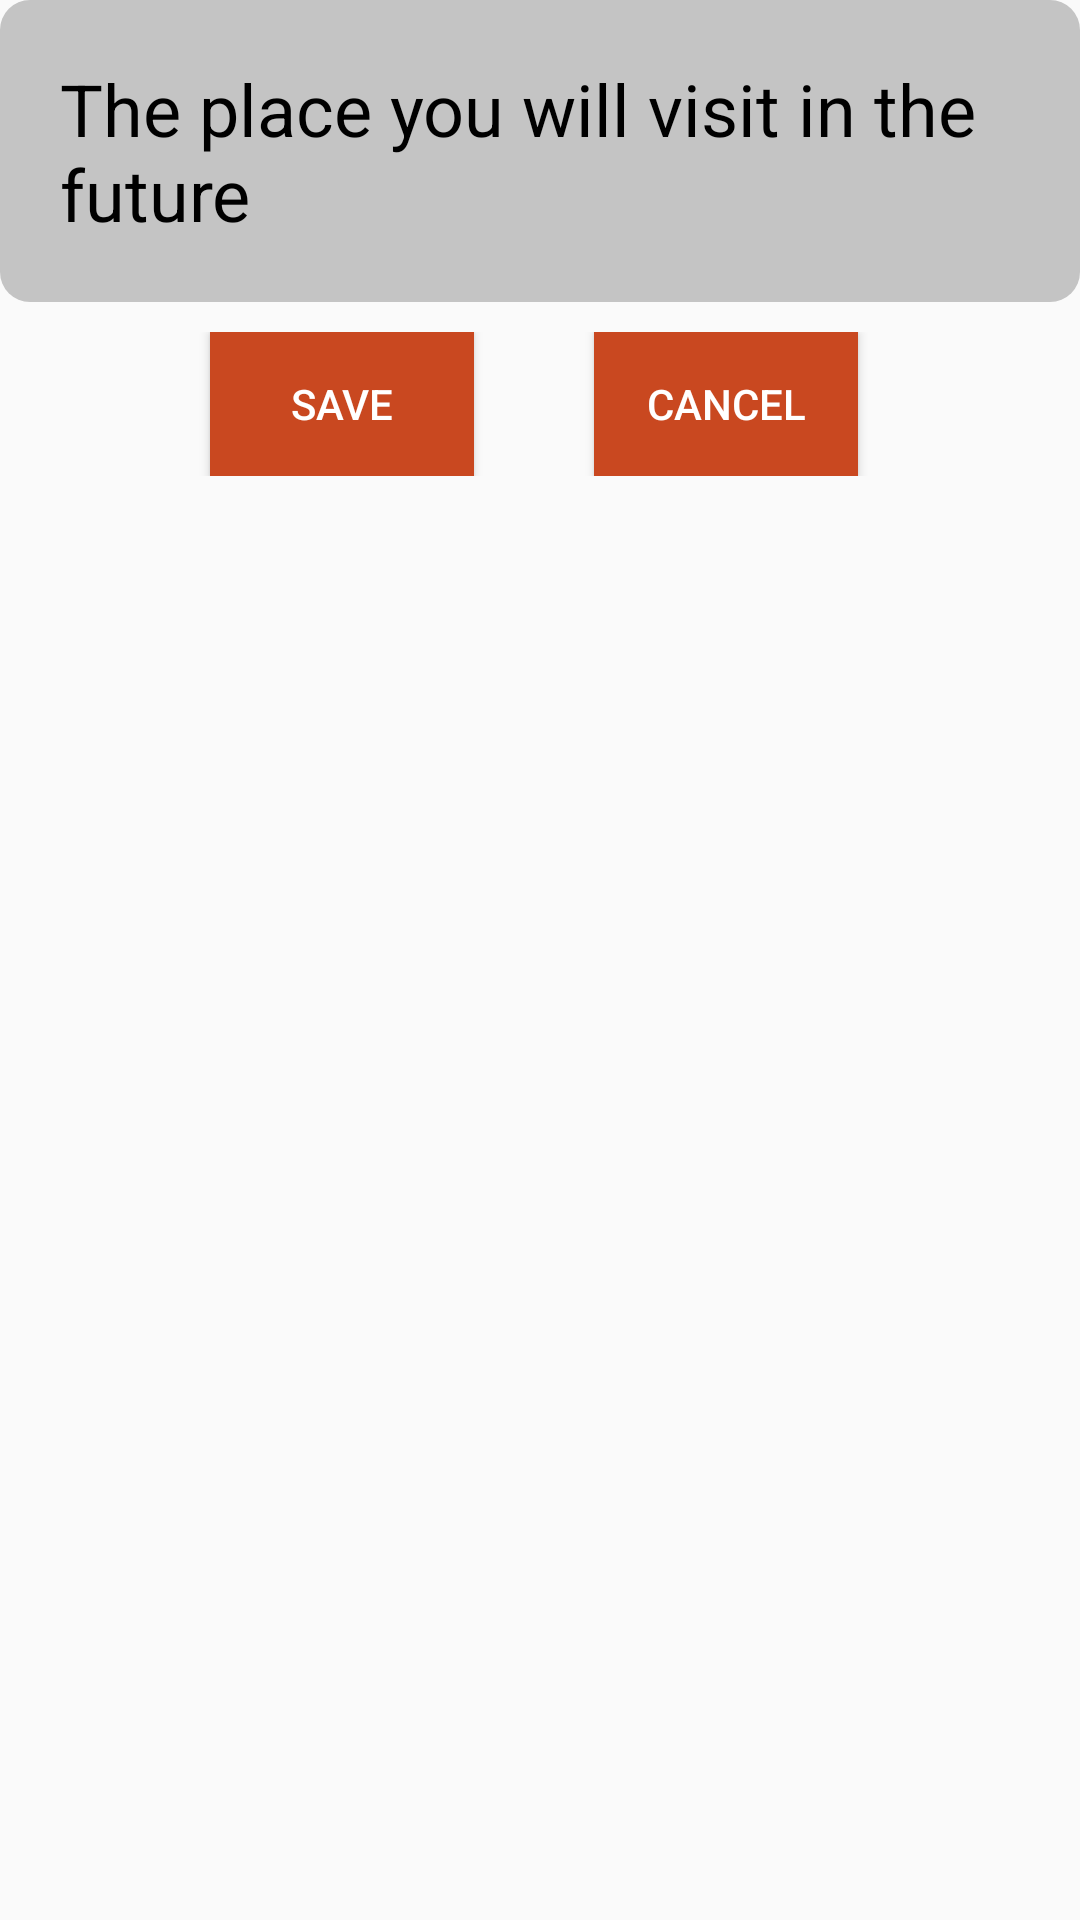

Layout XML and referenced resources for this Android screen:
<!-- AndroidManifest.xml: application theme Theme.DatabaseExampleContact -->
<!-- res/layout/activity_travel_list.xml -->
<?xml version="1.0" encoding="utf-8"?>
<LinearLayout xmlns:android="http://schemas.android.com/apk/res/android"
    xmlns:app="http://schemas.android.com/apk/res-auto"
    xmlns:tools="http://schemas.android.com/tools"
    android:layout_width="match_parent"
    android:layout_height="match_parent"
    android:layout_margin="20dp"
    android:orientation="vertical">

    <TextView
        android:id="@+id/textView"
        android:layout_width="match_parent"
        android:layout_height="wrap_content"
        android:background="@drawable/id_mylayout"
        android:drawableLeft="@drawable/human"
        android:drawablePadding="20dp"
        android:padding="20dp"
        android:paddingHorizontal="20dp"
        android:text="The place you will visit in the future"
        android:textColor="#000000"
        android:textSize="24sp" />

    <androidx.constraintlayout.widget.ConstraintLayout
        android:layout_width="match_parent"
        android:layout_height="wrap_content"
        android:padding="10dp">

        <Button
            android:id="@+id/btnSave"
            android:layout_width="wrap_content"
            android:layout_height="wrap_content"
            android:layout_marginStart="60dp"
            android:background="#C94820"
            android:text="Save"
            android:textColor="#FFFFFF"
            app:layout_constraintBottom_toBottomOf="parent"
            app:layout_constraintStart_toStartOf="parent"
            app:layout_constraintTop_toTopOf="parent"
            app:layout_constraintVertical_bias="0.0" />

        <Button
            android:id="@+id/btnCancelApp"
            android:layout_width="wrap_content"
            android:layout_height="wrap_content"
            android:layout_marginEnd="64dp"
            android:background="#C94820"
            android:text="Cancel"
            android:textColor="#FFFFFF"
            app:layout_constraintBottom_toBottomOf="@+id/btnSave"
            app:layout_constraintEnd_toEndOf="parent" />
    </androidx.constraintlayout.widget.ConstraintLayout>

    <ListView
        android:id="@+id/idListPlace"
        android:layout_width="match_parent"
        android:layout_height="match_parent"
        app:layout_constraintEnd_toEndOf="parent"
        app:layout_constraintStart_toStartOf="parent" />
</LinearLayout>
<!-- resources referenced by this layout -->
<resources>
  <!-- drawable id_mylayout (drawable) -->
  <shape     xmlns:android="http://schemas.android.com/apk/res/android"
      android:shape="rectangle"   >
  <solid android:color="#C4C4C4" />
  <corners android:radius="10dp"></corners>
  </shape>
  <style name="Theme.DatabaseExampleContact" parent="Theme.AppCompat.DayNight.DarkActionBar">
          
          <item name="colorPrimary">@color/purple_500</item>
          <item name="colorPrimaryVariant">@color/purple_700</item>
          <item name="colorOnPrimary">@color/white</item>
          
          <item name="colorSecondary">@color/teal_200</item>
          <item name="colorSecondaryVariant">@color/teal_700</item>
          <item name="colorOnSecondary">@color/black</item>
          
          <item name="android:statusBarColor" tools:targetApi="l">?attr/colorPrimaryVariant</item>
          
      </style>
  <!-- not gathered from this repository: default colours our renderer supplied (Android Studio template values) -->
  <color name="purple_500">#FF6200EE</color>
  <color name="purple_700">#FF3700B3</color>
  <color name="teal_200">#FF03DAC5</color>
  <color name="teal_700">#FF018786</color>
  <color name="black">#FF000000</color>
  <color name="white">#FFFFFFFF</color>
</resources>
